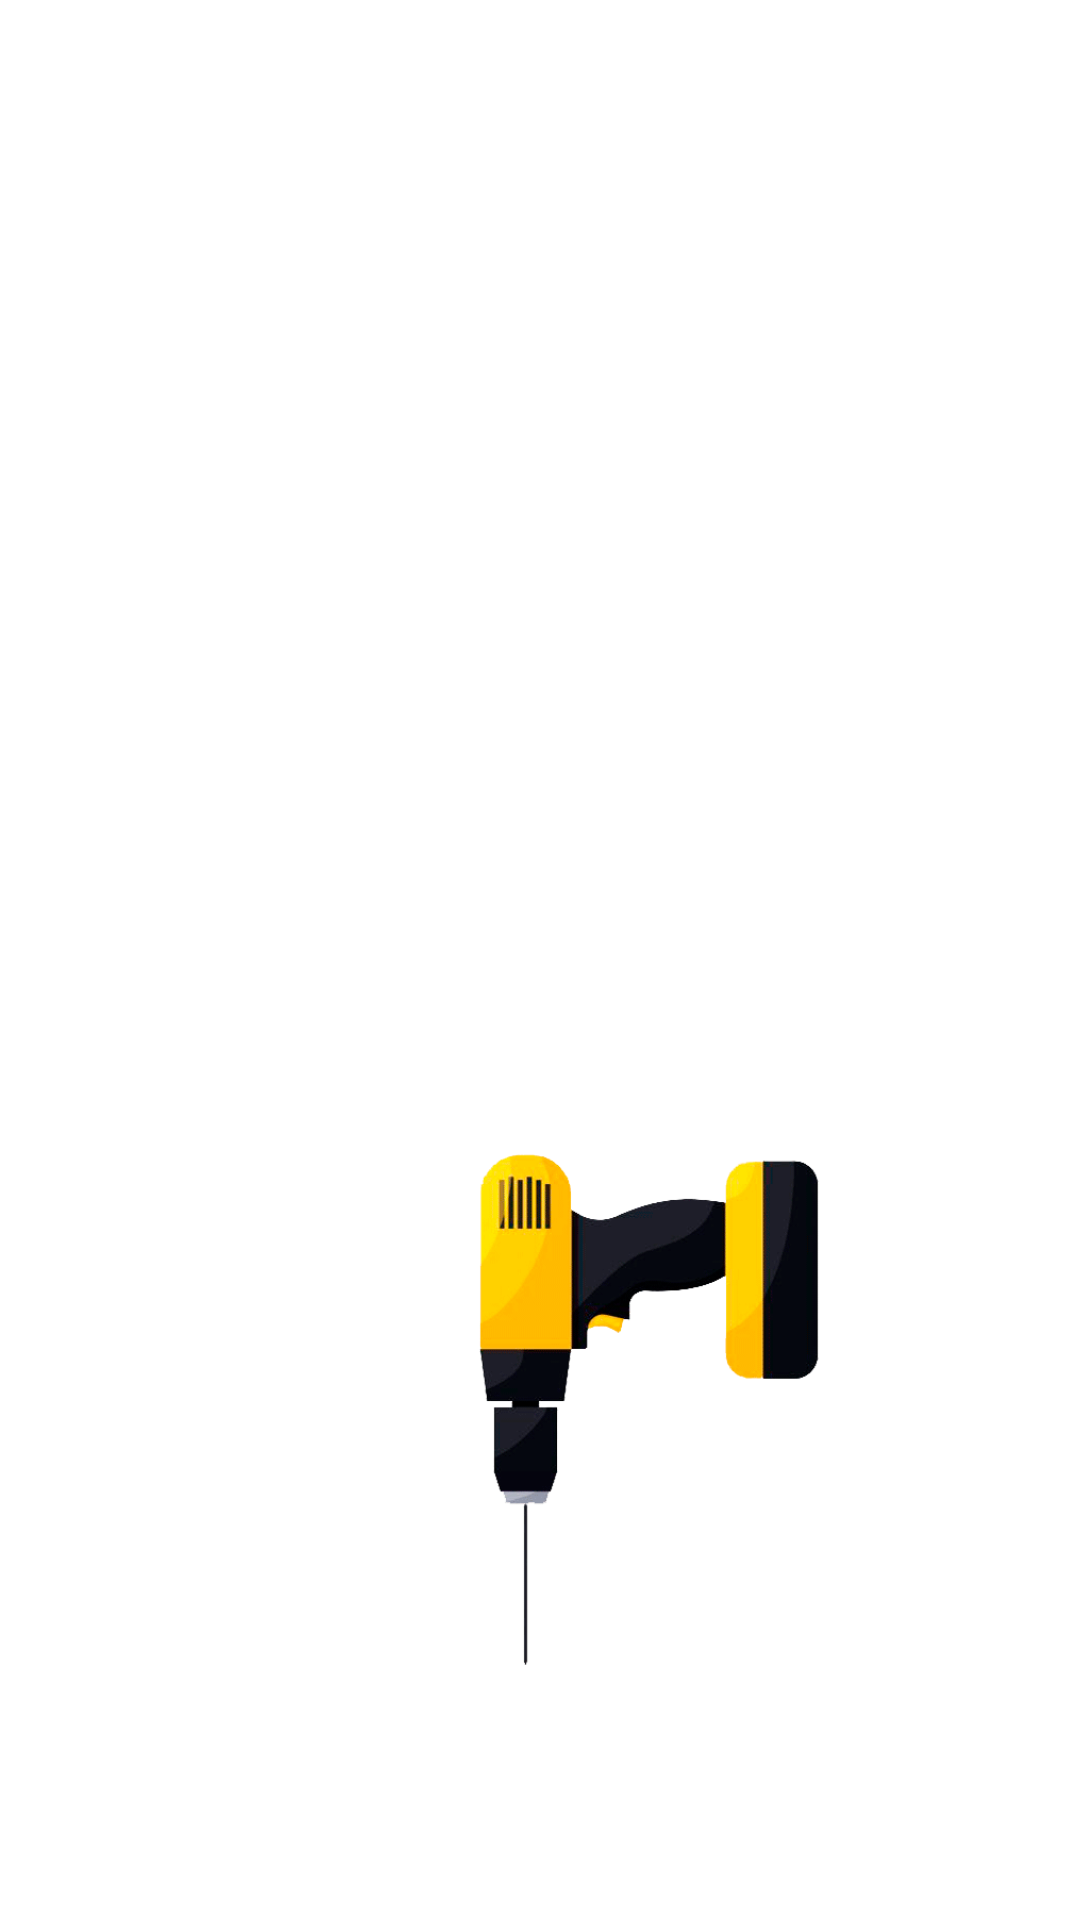

Produce the Android XML layout that renders to this screen, including the resource entries it uses.
<!-- AndroidManifest.xml: application theme Theme.BitcoinBrawler -->
<!-- res/layout/fragment_home.xml -->
<?xml version="1.0" encoding="utf-8"?>
<androidx.constraintlayout.widget.ConstraintLayout xmlns:android="http://schemas.android.com/apk/res/android"
    xmlns:app="http://schemas.android.com/apk/res-auto"
    xmlns:tools="http://schemas.android.com/tools"
    android:layout_width="match_parent"
    android:layout_height="match_parent"
    android:clipToPadding="false"
    tools:background="@mipmap/background"
    tools:context=".ui.home.HomeFragment">

    <ImageView
        android:id="@+id/pepe"
        android:layout_width="200dp"
        android:layout_height="250dp"
        android:layout_marginBottom="70dp"
        android:src="@mipmap/pepe_default"
        app:layout_constraintBottom_toBottomOf="@id/drill"
        app:layout_constraintEnd_toEndOf="parent"
        app:layout_constraintStart_toStartOf="parent" />

    <ImageView
        android:id="@+id/drill"
        android:layout_width="200dp"
        android:layout_height="200dp"
        android:layout_marginBottom="48dp"
        android:src="@mipmap/drill_default"
        app:layout_constraintBottom_toBottomOf="parent"
        app:layout_constraintEnd_toEndOf="parent"
        app:layout_constraintStart_toStartOf="parent"
        app:layout_constraintTop_toTopOf="parent"
        app:layout_constraintVertical_bias="0.95" />

    <ImageView
        android:id="@+id/monster"
        android:layout_width="100dp"
        android:layout_height="150dp"
        android:rotation="20"
        android:src="@mipmap/monster"
        android:visibility="gone"
        app:layout_constraintEnd_toStartOf="parent"
        app:layout_constraintStart_toStartOf="parent"
        app:layout_constraintTop_toTopOf="parent"
        tools:visibility="visible" />

    <ImageView
        android:id="@+id/shleppa"
        android:layout_width="112dp"
        android:layout_height="100dp"
        android:src="@mipmap/shleppa"
        android:visibility="gone"
        app:layout_constraintBottom_toBottomOf="parent"
        app:layout_constraintEnd_toEndOf="parent"
        tools:visibility="visible" />

    <ImageView
        android:id="@+id/spidy"
        android:layout_width="100dp"
        android:layout_height="100dp"
        android:scaleType="fitEnd"
        android:rotation="270"
        android:src="@mipmap/spidy"
        android:visibility="gone"
        app:layout_constraintEnd_toEndOf="parent"
        app:layout_constraintTop_toTopOf="parent"
        tools:visibility="visible" />

    <ImageView
        android:id="@+id/shrek"
        android:layout_width="100dp"
        android:layout_height="120dp"
        app:layout_constraintTop_toBottomOf="@id/monster"
        android:rotation="90"
        android:scaleType="fitEnd"
        android:src="@mipmap/shrek"
        android:visibility="gone"
        app:layout_constraintStart_toStartOf="parent"
        tools:visibility="visible" />

    <ImageView
        android:id="@+id/doge"
        android:layout_width="100dp"
        android:layout_height="120dp"
        android:layout_marginTop="10dp"
        android:rotation="25"
        app:layout_constraintBottom_toBottomOf="parent"
        android:scaleType="fitEnd"
        android:src="@mipmap/doge"
        android:visibility="gone"
        app:layout_constraintStart_toStartOf="parent"
        tools:visibility="visible" />

    <ImageView
        android:id="@+id/gucci"
        android:layout_width="120dp"
        android:layout_height="wrap_content"
        android:layout_marginTop="100dp"
        android:src="@mipmap/gucci"
        android:visibility="gone"
        app:layout_constraintEnd_toEndOf="parent"
        app:layout_constraintStart_toEndOf="parent"
        app:layout_constraintTop_toTopOf="parent"
        tools:visibility="visible" />

</androidx.constraintlayout.widget.ConstraintLayout>
<!-- resources referenced by this layout -->
<resources>
  <!-- mipmap background: png bitmap (mipmap, 275387 bytes) -->
  <!-- mipmap doge: png bitmap (mipmap, 64753 bytes) -->
  <!-- mipmap drill_default: gif bitmap (mipmap, 92284 bytes) -->
  <!-- mipmap gucci: png bitmap (mipmap, 53929 bytes) -->
  <!-- mipmap monster: png bitmap (mipmap, 225407 bytes) -->
  <!-- mipmap shleppa: png bitmap (mipmap, 648243 bytes) -->
  <!-- mipmap shrek: png bitmap (mipmap, 57945 bytes) -->
  <!-- mipmap spidy: png bitmap (mipmap, 122234 bytes) -->
  <style name="Theme.BitcoinBrawler" parent="Theme.MaterialComponents.DayNight.NoActionBar">
          <item name="colorPrimary">@color/background</item>
          <item name="colorPrimaryVariant">@color/background_dark</item>
          <item name="colorOnPrimary">@color/white</item>
          <item name="colorSecondary">@color/teal_200</item>
          <item name="colorSecondaryVariant">@color/teal_700</item>
          <item name="colorOnSecondary">@color/black</item>
          <item name="android:statusBarColor" tools:targetApi="l">?attr/colorPrimaryVariant</item>
          <item name="android:forceDarkAllowed" tools:targetApi="q">false</item>
      </style>
  <color name="background">#55D6E3</color>
  <color name="background_dark">#4BB9C5</color>
  <color name="white">#FFFFFFFF</color>
  <color name="teal_200">#FF03DAC5</color>
  <color name="teal_700">#FF018786</color>
  <color name="black">#FF000000</color>
</resources>
